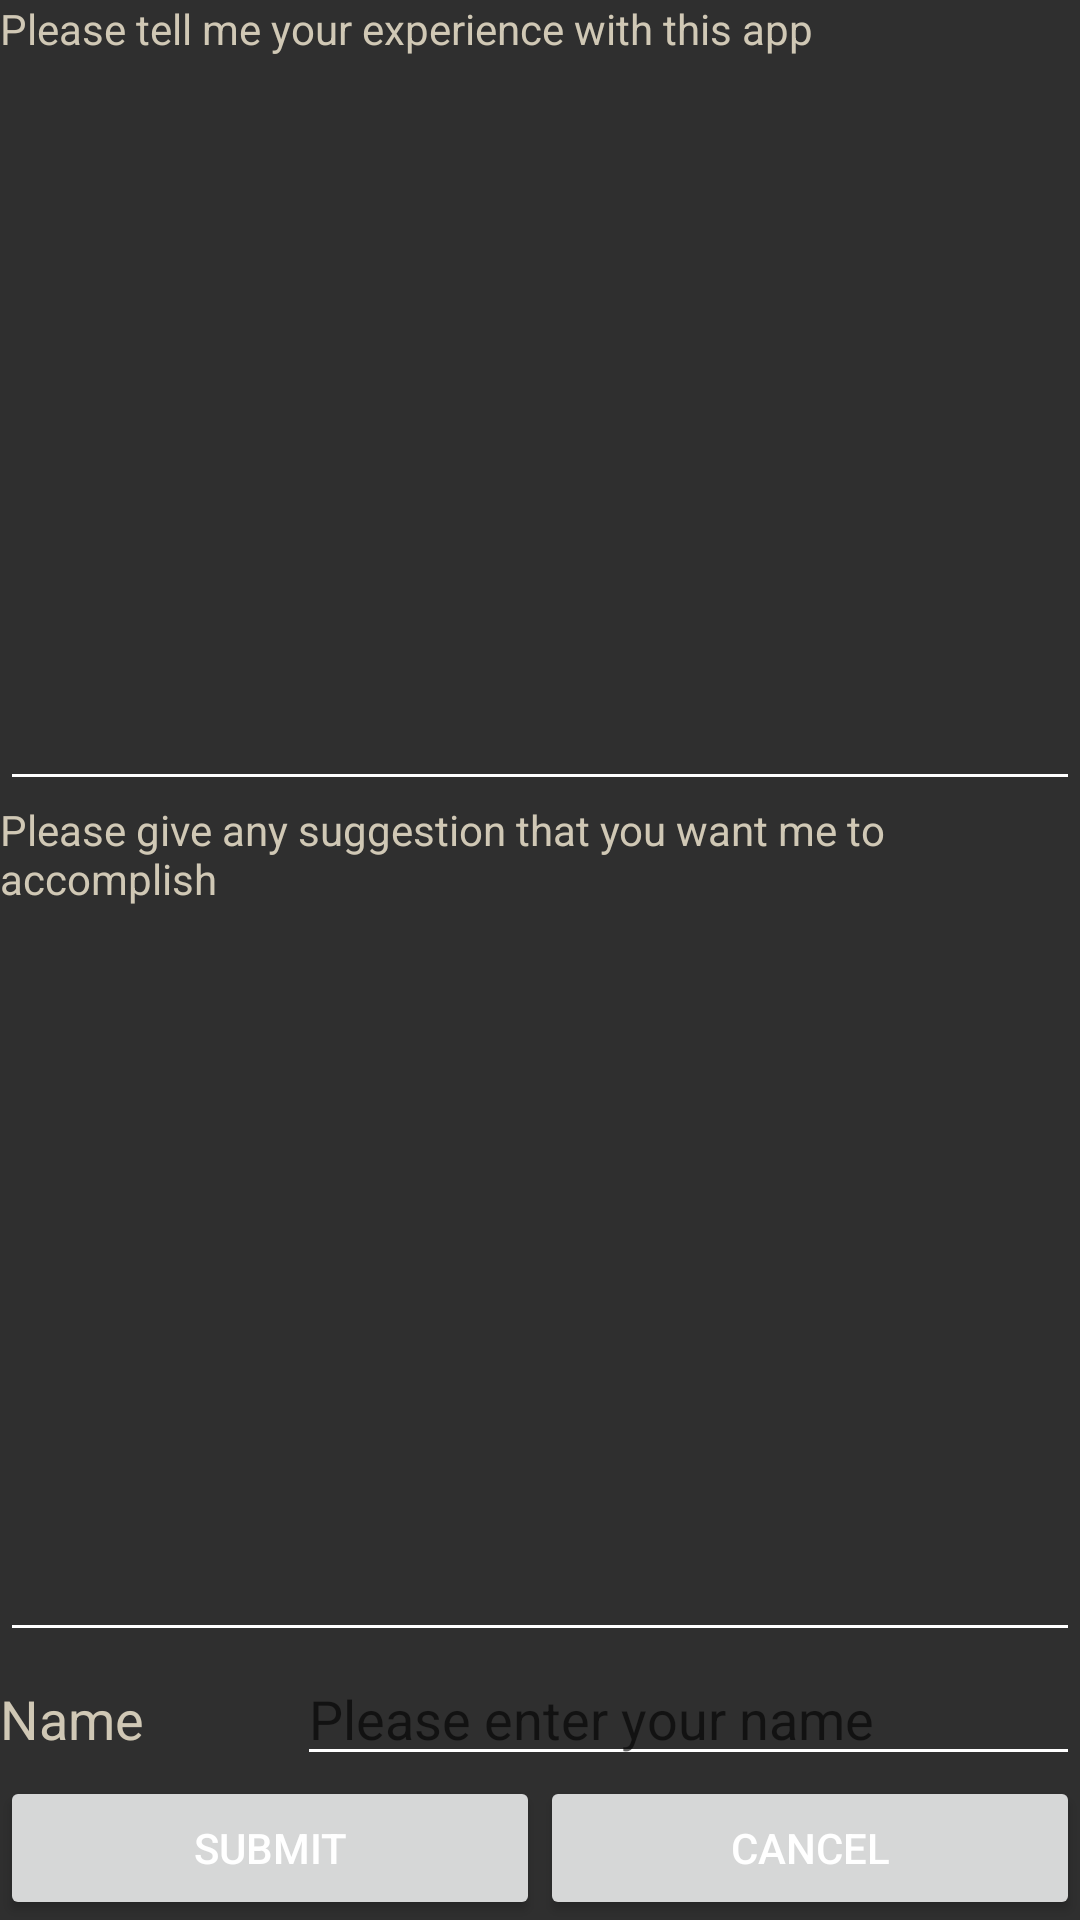

Here is an Android app screen rendered from its layout file. Give the layout XML and the strings, colors and styles it references.
<!-- AndroidManifest.xml: application theme AppTheme -->
<!-- res/layout/activity_feedback.xml -->
<?xml version="1.0" encoding="utf-8"?>
<LinearLayout xmlns:android="http://schemas.android.com/apk/res/android"
    xmlns:app="http://schemas.android.com/apk/res-auto"
    xmlns:tools="http://schemas.android.com/tools"
    android:layout_width="match_parent"
    android:layout_height="match_parent"
    android:layout_margin="20dp"
    android:orientation="vertical"
    tools:context="com.mad.blackbox.Activity.FeedbackActivity">


    <TextView
        android:id="@+id/experienceTv"
        android:layout_width="match_parent"
        android:layout_height="wrap_content"
        android:text="Please tell me your experience with this app"
        android:textColor="@color/colorText" />

    <EditText
        android:id="@+id/experienceTxt"
        android:layout_width="match_parent"
        android:layout_height="wrap_content"
        android:layout_weight="1"
        android:ems="10"
        android:inputType="none"
        android:textColor="@color/colorText" />

    <TextView
        android:id="@+id/suggestionsTv"
        android:layout_width="match_parent"
        android:layout_height="wrap_content"
        android:text="Please give any suggestion that you want me to accomplish"
        android:textColor="@color/colorText" />

    <EditText
        android:id="@+id/suggestionsTxt"
        android:layout_width="match_parent"
        android:layout_height="wrap_content"
        android:layout_weight="1"
        android:ems="10"
        android:inputType="textPersonName"
        android:textColor="@color/colorText" />

    <LinearLayout
        android:layout_width="match_parent"
        android:layout_height="wrap_content"
        android:orientation="horizontal">

        <TextView
            android:id="@+id/nameTv"
            android:layout_width="wrap_content"
            android:layout_height="wrap_content"
            android:layout_weight="1"
            android:text="Name"
            android:textColor="@color/colorText"
            android:textSize="18sp" />

        <EditText
            android:id="@+id/nameTxt"
            android:layout_width="wrap_content"
            android:layout_height="wrap_content"
            android:layout_weight="1"
            android:ems="10"
            android:hint="Please enter your name"
            android:inputType="text|textPersonName" />

    </LinearLayout>

    <LinearLayout
        android:layout_width="match_parent"
        android:layout_height="wrap_content"
        android:orientation="horizontal">

        <Button
            android:id="@+id/submitBtn"
            android:layout_width="wrap_content"
            android:layout_height="wrap_content"
            android:layout_weight="1"
            android:text="SUBMIT" />

        <Button
            android:id="@+id/cancelBtn"
            android:layout_width="wrap_content"
            android:layout_height="wrap_content"
            android:layout_weight="1"
            android:text="CANCEL" />
    </LinearLayout>
</LinearLayout>
<!-- resources referenced by this layout -->
<resources>
  <color name="colorText">#D0C8B5</color>
  <style name="AppTheme" parent="Theme.AppCompat.Light.DarkActionBar">
          
          <item name="colorPrimary">@color/colorPrimary</item>
          <item name="colorPrimaryDark">@color/colorPrimaryDark</item>
          <item name="colorAccent">@color/colorAccent</item>
          <item name="android:colorBackground">@color/background_material_light</item>
          <item name="android:textColorPrimaryInverse">@android:color/black</item>
          <item name="android:textColorPrimary">@android:color/background_light</item>
          <item name="android:textColorSecondary">@android:color/background_light</item>
          <item name="android:textColorSecondaryInverse">@android:color/black</item>
      </style>
  <color name="colorPrimary">#242424</color>
  <color name="colorPrimaryDark">#000000</color>
  <color name="colorAccent">#3ddfff</color>
  <color name="background_material_light">#2f2f2f</color>
</resources>
